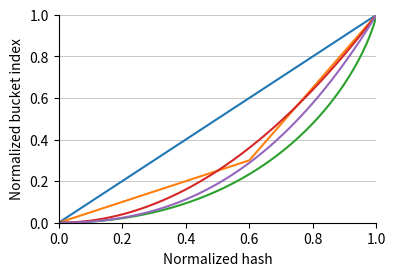

This figure's Python source: (Note: this script raises an exception after producing the figure.)
#!/usr/bin/env python3

import json
import pandas as pd
import matplotlib.pyplot as plt
from math import log, floor, ceil
from matplotlib.ticker import MultipleLocator
from matplotlib.lines import Line2D
from matplotlib.collections import PatchCollection
import matplotlib.patches as mpatches
import matplotlib.pyplot as plt
import tabulate


def bucket_fn_plots():

    def linear(x):
        return x

    def optimal(x):
        return x + (1 - x) * log(1 - x)

    def skew(x):
        beta = 0.6
        gamma = 0.3
        if x < beta:
            return x * gamma / beta
        else:
            return gamma + (x - beta) * (1 - gamma) / (1 - beta)

    def square(x):
        return x * x

    def cubic(x):
        return x * x * (1 + x) / 2

    def invert(f, y):
        l = 0
        h = 1
        for _ in range(20):
            m = (l + h) / 2
            if f(m) < y:
                l = m
            else:
                h = m
        return l

    lmbda = 4

    def bucket_sz(f, y):
        y1 = y
        y2 = y + 0.001
        x1 = invert(f, y1)
        x2 = invert(f, y2)
        return lmbda * (x2 - x1) * 1000

    xs = [x / 1000 for x in range(1000)]

    ## PLOT 1

    # Set plot size
    plt.figure(figsize=(4.1, 2.7))
    # Plot the functions from 0 to 1
    plt.plot(xs, [linear(x) for x in xs], label="Linear  $\\,x$")
    plt.plot(xs, [skew(x) for x in xs], label="Skewed $0.6\\mapsto0.3$")
    plt.plot(xs, [optimal(x) for x in xs], label="Optimal $x + (1{-}x)\\ln(1{-}x)$")
    plt.plot(xs, [square(x) for x in xs], label="Square $x^2$")
    plt.plot(xs, [cubic(x) for x in xs], label="Cubic   $(x^3+x^2)/2$")
    # plt.legend()
    # Only show x and y ax
    plt.gca().spines["top"].set_visible(False)
    plt.gca().spines["right"].set_visible(False)
    # x and y from 0 to 1
    plt.xlim(0, 1)
    plt.ylim(0, 1)
    plt.xlabel("Normalized hash")
    plt.ylabel("Normalized bucket index")
    # Add horizontal grid lines
    plt.grid(axis="y", lw=0.5)

    plt.savefig("plots/bucket-fn.svg", bbox_inches="tight")
    plt.show()
    plt.close()

    ## PLOT 2

    # Set plot size
    plt.figure(figsize=(4.1, 2.7))
    plt.plot(xs, [bucket_sz(linear, x) for x in xs], label="Linear   $\\,x$")
    plt.plot(xs, [bucket_sz(skew, x) for x in xs], label="Skewed $0.6\\mapsto0.3$")
    plt.plot(
        xs,
        [bucket_sz(optimal, x) for x in xs],
        label="Optimal $x + (1{-}x)\\ln(1{-}x)$",
    )
    plt.plot(xs, [bucket_sz(square, x) for x in xs], label="Square  $x^2$")
    plt.plot(xs, [bucket_sz(cubic, x) for x in xs], label="Cubic    $(x^3+x^2)/2$")
    plt.legend()
    # Only show x and y ax
    plt.gca().spines["top"].set_visible(False)
    plt.gca().spines["right"].set_visible(False)
    # x and y from 0 to 1
    plt.xlim(0, 1)
    plt.ylim(0, 11.5)
    plt.xlabel("Normalized bucket index")
    plt.ylabel("Expected bucket size for $\\lambda = 4$")
    # Add horizontal grid lines
    plt.grid(axis="y", lw=0.5, which="major")
    plt.grid(axis="y", lw=0.5, which="minor", alpha=0.4)
    # Add minor tickes lines every 1
    plt.yticks(range(0, 12, 1), minor=True)

    plt.savefig("plots/bucket-size.svg", bbox_inches="tight")
    plt.show()
    plt.close()


def build_stats():
    out = "plots/bucket_fn_stats.svg"
    f1 = "data/bucket_fn_stats_l35.json"
    f2 = "data/bucket_fn_stats_l40.json"

    alpha = 0.99

    with open(f1) as f:
        data1 = json.load(f)
    with open(f2) as f:
        data2 = json.load(f)

    rows = 2
    cols = 3

    pcts = range(100)
    xs = [x / 100 for x in range(0, 101)]

    # Figure with 3 subplots
    fig, axs = plt.subplots(
        rows, cols, figsize=(cols * 2.7 + 0.75, rows * 2.2), layout="constrained"
    )
    if cols == 1:
        axs = [axs]

    keys = ["linear", "skewed", "optimal", "square", "cubic"]
    all_keys = [(k, 3.5) for k in keys] + [("cubic", 4.0)]

    flat_ax = [ax for row in axs for ax in row]

    for i, (ax1, (name, l)) in enumerate(zip(flat_ax, all_keys)):
        if l == 3.5:
            data = data1[name]["by_pct"]
        else:
            data = data2[name]["by_pct"]

        elem = 0
        elems = [0]
        for pct in pcts:
            elem += data[pct]["elements"]
            elems.append(elem)
        slots = elems[-1] / alpha
        load = [x / slots for x in elems]

        # Set plot size
        ax3 = ax1.twinx()
        ax2 = ax1.twinx()

        ax1.set_ylim(0, 1.0)
        ax3.set_ylim(0, 1)
        ax2.set_ylim(0, 20)

        ax1.set_title(name.capitalize() + f", $\\lambda = {l}$")

        if i >= 3:
            ax1.set_xlabel("Normalized bucket index")
        ax1.set_ylabel("Evictions per bucket")
        ax2.set_ylabel("Bucket size")
        ax2.yaxis.label.set_color("red")
        ax1.xaxis.set_minor_locator(MultipleLocator(0.1))

        p1 = ax1.plot(
            xs[1:],
            [data[pct]["evictions"] / data[pct]["buckets"] for pct in pcts],
            label="Evictions per bucket",
            color="black",
        )
        # Plot load factor
        p3 = ax3.fill(xs + [1], load + [0], color="red", alpha=0.1, label="Load factor")
        ax3.yaxis.set_visible(False)

        # Plot bucket size on secondary axis
        p2 = ax2.plot(
            xs[1:],
            [data[pct]["elements"] / data[pct]["buckets"] for pct in pcts],
            color="red",
            label="Bucket size",
        )

        ax1.set_zorder(ax3.get_zorder() + 1)
        ax1.set_frame_on(False)

        # Only show x and y ax
        ax1.spines["top"].set_visible(False)
        ax1.spines["bottom"].set_visible(False)
        ax1.spines["left"].set_visible(False)
        ax1.spines["right"].set_visible(False)
        ax2.spines["top"].set_visible(False)
        ax2.spines["bottom"].set_visible(False)
        ax2.spines["left"].set_visible(False)
        ax2.spines["right"].set_visible(False)
        ax3.spines["top"].set_visible(False)
        ax3.spines["bottom"].set_visible(False)
        ax3.spines["left"].set_visible(False)
        ax3.spines["right"].set_visible(False)
        # x and y from 0 to 1
        ax1.set_xlim(0, 1)
        # plt.ylim(0, 1)
        # plt.xlabel("Normalized hash")
        # plt.ylabel("Normalized bucket index")
        # Add horizontal grid lines
        ax1.grid(axis="y", lw=0.5)

        # Keep only leftmost and rightmost y-axis
        # First
        if i % 3 == 0:
            ax1.yaxis.set_visible(True)
        else:
            ax1.set_yticklabels([])
            ax1.yaxis.set_ticks_position("none")
            ax1.set_ylabel(None)
        # Last
        if i % 3 == 2:
            ax2.yaxis.set_visible(True)
        else:
            ax2.yaxis.set_visible(False)
        if i == 2:
            ax1.legend(handles=p1 + p2 + p3, loc="best")

    plt.savefig(out, bbox_inches="tight")
    plt.show()
    plt.close()


def space(f, out):
    with open(f) as f:
        data = json.load(f)
    # Convert json to dataframe
    df = pd.DataFrame(data)

    df["c"] = 1000000000 * df["construction_6"] / df["n"]

    # A plot with lambda on the x-axis, and two y-axes with build time and size.
    # Create 6 lines, for 3 different alpha values and 2 different bucket functions.
    fig, ax = plt.subplots(1, 1, figsize=(8.6, 5), layout="constrained")
    ax2 = ax.twinx()

    ax.set_xlabel("$\\lambda$")
    ax.set_ylabel("Construction time (ns/key)")
    ax2.set_ylabel("Size (bits/key)")

    alpha_size = {
        0.998: 0.8,
        0.995: 1.4,
        0.99: 2.0,
        0.98: 2.6,
    }

    groups = df.groupby(["n", "alpha", "bucketfn", "real_alpha"])
    for k, g in groups:
        n, alpha, bucketfn, real_alpha = k
        ls = "solid"
        lw = alpha_size[alpha]
        a = 0.8
        if bucketfn == "Linear":
            color = "blue"
        else:
            color = "red"
        ax.plot(g["lambda"], g["c"], label=f"{k}", ls=ls, color=color, lw=lw, alpha=a)

    ls = df["lambda"].unique()
    ys = [8 / l for l in ls]
    ax2.plot(ls, ys, lw=1, label="Space (pilots)", color="black")
    # Plot space with remap
    for alpha in df.alpha.unique():
        lw = alpha_size[alpha]
        ax2.plot(
            ls,
            [8 / l + 32 * (1 / alpha - 1) for l in ls],
            lw=lw,
            color="green",
            alpha=0.9,
        )
        if alpha < 0.995:
            ax2.plot(
                ls,
                [8 / l + (512 / 44) * (1 / alpha - 1) for l in ls],
                lw=lw,
                color="orange",
                alpha=0.9,
            )

    # Add dots for the fast configuration
    ms = 11
    l = 3.0
    a = 0.99
    y = df[(df.alpha == a) & (df.bucketfn == "Linear") & (df["lambda"] == l)].c
    ax.plot(l, y, "o", ms=ms, color="blue")
    y = 8 / l + 32 * (1 / a - 1)
    ax2.plot(l, y, "o", ms=ms, color="blue", mec="blue")

    # Add dots for the default configuration
    l = 3.5
    a = 0.99
    y = df[(df.alpha == a) & (df.bucketfn == "CubicEps") & (df["lambda"] == l)].c
    ax.plot(l, y, "o", ms=ms, color="black")
    y = 8 / l + (512 / 44) * (1 / a - 1)
    # Red outline to marker
    ax2.plot(l, y, "o", ms=ms, color="black", mec="black")

    # Add dots for the compact configuration
    l = 4.0
    a = 0.99
    y = df[(df.alpha == a) & (df.bucketfn == "CubicEps") & (df["lambda"] == l)].c
    ax.plot(l, y, "o", ms=ms, color="red")
    y = 8 / l + (512 / 44) * (1 / a - 1)
    # Red outline to marker
    ax2.plot(l, y, "o", ms=ms, color="red", mec="red")

    ax.set_xlim(2.7, 4.20)
    ax.set_ylim(0, 140)
    ax2.set_ylim(0, 3.5)
    ax2.grid(axis="y", lw=0.5)
    ax.grid(axis="y", lw=0.5)
    ax.grid(axis="x", lw=0.5)
    ax.xaxis.set_minor_locator(MultipleLocator(0.1))
    ax2.set_yticks([0, 2.0, 2.5, 3.0], minor=False)
    ax2.set_yticks([2.1, 2.2, 2.3, 2.4, 2.6, 2.7, 2.8, 2.9], minor=True)
    ax2.grid(axis="y", lw=0.5, which="minor", alpha=0.4)

    # Build legend
    llinear = mpatches.Patch(color="blue", label="Linear $\\gamma$")
    lcubic = mpatches.Patch(color="red", label="Cubic $\\gamma$")
    lpilots = Line2D([0], [0], label="Pilots space", lw=2, color="black")
    lfill = Line2D([], [], label="", lw=0)
    lvec = Line2D([0], [0], label="Total space, Vec<u32>", lw=2, color="green")
    lclef = Line2D([0], [0], label="Total space, CLEF", lw=2, color="orange")
    la = []
    for a in sorted(df.alpha.unique(), reverse=True):
        lw = alpha_size[a]
        l = Line2D([0], [0], label=f"$\\alpha = {a}$", lw=lw, color="black")
        la.append(l)
    plt.legend(
        handles=[llinear, lcubic, lfill, lpilots, lvec, lclef] + la,
        loc="lower right",
        ncols=5,
    )

    ax.spines["top"].set_visible(False)
    ax.spines["left"].set_visible(False)
    ax.spines["right"].set_visible(False)
    ax2.spines["top"].set_visible(False)
    ax2.spines["left"].set_visible(False)
    ax2.spines["right"].set_visible(False)

    plt.savefig(out, bbox_inches="tight")
    plt.show()
    plt.close()


def remap(f):
    with open(f) as f:
        data = json.load(f)
    # Convert json to dataframe
    df = pd.DataFrame(data)

    # For for-loop variants, take min over with/without black_box() to prevent SIMD.
    df["q1_phf"] = df[["q1_phf", "q1_phf_bb"]].min(axis=1)
    df["q1_mphf"] = df[["q1_mphf", "q1_mphf_bb"]].min(axis=1)

    # Print dataframe with two digits precision.
    df = df[
        [
            "alpha",
            "lambda",
            "bucketfn",
            "pilots",
            "remap_type",
            "remap",
            "q1_phf",
            "q32_phf",
            "q1_mphf",
            "q32_mphf",
        ]
    ]

    print(tabulate.tabulate(df, headers=df.columns, tablefmt="orgtbl", floatfmt=".2f"))


def query_batching(f, out):
    with open(f) as f:
        data = json.load(f)
    # Convert json to dataframe
    df = pd.DataFrame(data)

    # A plot with lambda on the x-axis, and two y-axes with build time and size.
    # Create 6 lines, for 3 different alpha values and 2 different bucket functions.
    fig, axs = plt.subplots(1, 2, figsize=(8.5, 4), layout="constrained")

    for ax in axs:
        ax.set_xlabel("Batch or lookahead size")
    axs[0].set_ylabel("Query throughput (ns/key)")

    df.loc[df["mode"] == "loop_bb", "mode"] = "loop"
    groups = df.groupby(["n", "alpha", "lambda", "bucketfn", "mode"])
    for k, g in groups:
        n, alpha, lmbda, bucketfn, mode = k
        ls = "solid"
        lw = 1
        a = 0.8
        ax = axs[1]
        if n < 10**9:
            # a = 0.5
            # lw += 1
            ax = axs[0]
        if lmbda == 3.0:
            color = "blue"
        elif lmbda == 3.5:
            color = "black"
        else:
            color = "red"
        if mode == "stream":
            ls = "dashed"
        if mode == "batch":
            # Batch2 has more consistent performance.
            ls = "dashdot"
            continue
        if mode == "batch2":
            ls = "dotted"
        ax.plot(g["batch_size"], g["q_phf"], ls=ls, color=color, lw=lw, alpha=a)

        if mode == "loop":
            # Horizontal line at height g['q_phf']
            # Min over loop and loop_bb
            assert len(g) == 2, len(g)
            ax.axhline(y=g["q_phf"].values.min(), color=color, lw=lw, ls=ls)
        if n == 10**9:
            ax.set_title(f"$n = 10^9$")
        if n == 20 * 10**6:
            ax.set_title(f"$n = 20$ million")

    for ax in axs:
        ax.set_xscale("log")
        ax.set_xticks([2, 4, 6, 8, 12, 16, 24, 32, 48, 64, 96, 128])
        ax.set_xticks([1, 3, 5, 7, 10, 14, 20, 28, 40, 56, 80, 112], minor=True)
        ax.xaxis.set_major_formatter(plt.FuncFormatter(lambda x, _: int(x)))
        ax.xaxis.set_minor_formatter(plt.FuncFormatter(lambda x, _: None))
        ax.set_xlim(1, 64)
        ax.grid(axis="y", lw=0.5)
        ax.set_yticks([0, 2, 4, 6, 8, 10, 12, 14, 16, 18, 20])
    axs[0].set_ylim(0, 21)
    axs[1].set_ylim(0, 21)
    axs[1].axhline(y=7.4, color="black", lw=0.5)

    for ax in axs:
        ax.spines["top"].set_visible(False)
        ax.spines["left"].set_visible(False)
        ax.spines["right"].set_visible(False)

    # Build legend
    lcompact = mpatches.Patch(color="red", label="Cubic, Default/Compact")
    lsimple = mpatches.Patch(color="blue", label="Linear, Fast")
    # ldefault = mpatches.Patch(color="black", label="Default")
    lloop = Line2D([0], [0], label="Loop", lw=2, color="black", ls="solid")
    lbatch = Line2D([0], [0], label="Batch", lw=2, color="black", ls="dotted")
    lstream = Line2D([0], [0], label="Stream", lw=2, color="black", ls="dashed")
    lfill = Line2D([], [], label="", lw=0)
    axs[0].legend(
        handles=[lcompact, lsimple, lfill, lloop, lbatch, lstream],
        loc="upper left",
        ncols=2,
    )

    lopt1 = Line2D(
        [0], [0], label="Single-core RAM throughput", lw=0.5, color="black", ls="solid"
    )
    axs[1].legend(
        handles=[lopt1],
        loc="lower right",
    )

    plt.savefig(out, bbox_inches="tight")
    plt.show()
    plt.close()


class MulticolorPatch(object):
    def __init__(self, label, styles):
        self.styles = styles
        self.label = label

    def get_label(self):
        return self.label


# define a handler for the MulticolorPatch object
class MulticolorPatchHandler(object):
    def legend_artist(self, legend, orig_handle, fontsize, handlebox):
        width, height = handlebox.width, handlebox.height
        patches = []
        for i, style in enumerate(orig_handle.styles):
            patches.append(
                plt.Rectangle(
                    [
                        width / len(orig_handle.styles) * i - handlebox.xdescent,
                        -handlebox.ydescent,
                    ],
                    width / len(orig_handle.styles),
                    height,
                    edgecolor="none",
                    linewidth=0,
                    **style,
                )
            )

        patch = PatchCollection(patches, match_original=True)

        handlebox.add_artist(patch)
        return patch


def query_throughput(f, out):
    with open(f) as f:
        data = json.load(f)
    # Convert json to dataframe
    df = pd.DataFrame(data)

    # A plot with lambda on the x-axis, and two y-axes with build time and size.
    # Create 6 lines, for 3 different alpha values and 2 different bucket functions.
    fig, axs = plt.subplots(1, 2, figsize=(8.5, 4), layout="constrained")

    print("Fastest: ", df["q_phf"].min())

    aa = 0.4

    for ax in axs:
        ax.set_xlabel("#threads")
    axs[0].set_ylabel("Query throughput (ns/key)")

    df.loc[df["mode"] == "loop_bb", "mode"] = "loop"
    groups = df.groupby(["n", "alpha", "lambda", "bucketfn", "mode", "remap_type"])
    for k, g in groups:
        n, alpha, lmbda, bucketfn, mode, remap_type = k
        ls = "solid"
        lw = 2
        ax = axs[int(n == 10**9)]

        if bucketfn == "CubicEps" and remap_type != "CacheLineEF":
            continue

        # if n < 10**9:
        #     continue
        #     ax = axs[0]
        if lmbda == 3.0:
            c1 = "blue"
        elif lmbda == 3.5:
            c1 = "black"
        else:
            c1 = "red"
        if mode == "stream":
            ls = "dashed"
        if mode == "batch":
            ls = "dotted"
        if mode == "loop_bb":
            ls = "dashdot"

        # Take min over loop and loop_bb
        g = g.groupby(["threads"]).min().reset_index()

        ax.plot(g["threads"], g["q_phf"], ls=ls, color=c1, lw=2, alpha=aa)
        ax.plot(g["threads"], g["q_mphf"], ls=ls, color=c1, lw=1.5, alpha=1.0)
        if n == 10**9:
            ax.set_title(f"$n = 10^9$")
        if n == 20 * 10**6:
            ax.set_title(f"$n = 20$ million")

    xs = [1, 2, 3, 4, 5, 6, 7]
    for n, ax in zip(sorted(df.n.unique()), axs):
        g = df[(df["n"] == n) & (df["threads"] == 1)]
        g = list(g["q_phf"]) + list(g["q_mphf"])
        # Fill light grey between the two above plots.
        # ax.fill_between(
        #     xs,
        #     [min(g) / x for x in xs],
        #     [max(g) / x for x in xs],
        #     color="grey",
        #     alpha=0.1,
        #     edgecolor="none",
        #     lw=0,
        # )

    for ax in axs:
        ax.grid(axis="y", lw=aa)
        ax.set_yticks([0, 2, 4, 6, 8, 10, 12, 14, 16, 18, 20])
        ax.set_ylim(0, 13.9)
        ax.set_xlim(0.8, 6.2)

        ax.spines["top"].set_visible(False)
        ax.spines["left"].set_visible(False)
        ax.spines["right"].set_visible(False)

    axs[1].axhline(y=2.5, color="black", lw=1, ls="dotted", zorder=-1)
    axs[1].plot(
        xs,
        [7.4 / x for x in xs],
        color="black",
        ls="solid",
        lw=0.5,
    )

    # Build legend
    # TODO: Legend for default black params
    lcompact = MulticolorPatch(
        "Cubic, Default/Compact",
        [{"color": "red", "alpha": aa}, {"color": "red", "alpha": 1.0}],
    )
    lsimple = MulticolorPatch(
        "Linear, Fast",
        [{"color": "blue", "alpha": aa}, {"color": "blue", "alpha": 1.0}],
    )
    lphf = MulticolorPatch(
        "PHF", [{"color": "red", "alpha": aa}, {"color": "blue", "alpha": aa}]
    )
    lmphf = MulticolorPatch(
        "MPHF", [{"color": "red", "alpha": 1.0}, {"color": "blue", "alpha": 1.0}]
    )
    lloop = Line2D([0], [0], label="Loop", lw=1.5, color="black", ls="solid")
    lstream = Line2D([0], [0], label="Stream", lw=2, color="black", ls="dashed")
    # lscaling = mpatches.Patch(color="black", label="Perfect scaling", alpha=0.1, lw=0)
    axs[0].legend(
        handles=[lcompact, lphf, lloop, lsimple, lmphf, lstream],
        loc="upper right",
        ncols=2,
        handler_map={MulticolorPatch: MulticolorPatchHandler()},
    )

    lopt = Line2D(
        [0], [0], label="Total RAM throughput", lw=1, color="black", ls="dotted"
    )
    lopt1 = Line2D(
        [0], [0], label="Single-core RAM throughput", lw=0.5, color="black", ls="solid"
    )
    axs[1].legend(
        handles=[lopt1, lopt],
        loc="upper right",
    )

    plt.savefig(out, bbox_inches="tight")
    plt.show()


def string_queries(f):
    with open(f) as f:
        data = json.load(f)
    # Convert json to dataframe
    df = pd.DataFrame(data)

    df = df[df.bucketfn == "CubicEps"]

    df = df.pivot_table(
        "q_mphf", ["hash", "input_type", "bucketfn"], "mode", sort=False
    )
    # df["loop"] = df[["loop_bb"]].min(axis=1)
    df["loop"] = df[["loop", "loop_bb"]].min(axis=1)
    df = df.reset_index()
    df = df.pivot_table(["loop", "stream"], "input_type", "hash", sort=False)
    # df = df.sort_index(axis=1, level=1)

    print(df)
    print()
    df = df.reset_index()
    print(tabulate.tabulate(df, headers=df.columns, tablefmt="orgtbl", floatfmt=".1f"))


def comparison(f):
    with open(f) as f:
        text = f.read()
    # Get all lines starting with 'RESULT'
    prefix = "RESULT "
    lines = [line for line in text.splitlines() if line.startswith(prefix)]
    # Remove 'RESULT ' from the start of each line
    lines = [line[len(prefix) :] for line in lines]

    # Split by space, then split by = to build a dictionary.
    def mapline(line):
        x = line.find("bitsPerElement")
        head = line[len("name=") : x - 1]
        d = dict([x.split("=") for x in line[x:].split()])
        d["name"] = head
        return d

    data = [mapline(line) for line in lines]
    # Convert to dataframe
    df = pd.DataFrame(data)

    assert df.loadFactor.unique() == ["1"]
    assert df.queryThreads.unique() == ["1"]
    assert df.N.nunique() == 1
    n = int(df.N.unique()[0])
    # convert to float
    df["build"] = df["constructionTimeMilliseconds"].astype(float) * 1000000 / n

    assert df.numQueriesTotal.nunique() == 1
    m = int(df.numQueriesTotal.unique()[0])
    df["query"] = df["queryTimeMilliseconds"].astype(float) * 1000000 / m
    df["size"] = df["bitsPerElement"].astype(float)

    # 'threads'
    df = df[["name", "size", "build", "query"]]
    df["prod"] = df["build"] * df["query"]
    df = df.sort_values("prod")

    print(df)
    print(
        tabulate.tabulate(
            df,
            headers=df.columns,
            tablefmt="orgtbl",
            floatfmt=[None, None, ".2f", ".0f", ".0f", ".0f"],
        )
    )


plt.close("all")

# 3.4
bucket_fn_plots()

# 4.1.1
# build_stats()

# 4.1.2
# space("data/size.json", "plots/size.svg")

# 4.1.2
# remap("data/remap.json")

# 4.2.1
# query_batching("data/query_batching.json", "plots/query_batching.svg")

# 4.2.2
# query_throughput("data/query_throughput.json", "plots/query_throughput.svg")

# appendix
# string_queries("data/string_queries.json")

# 4.3
# comparison("data/comparison_3e8.txt")
